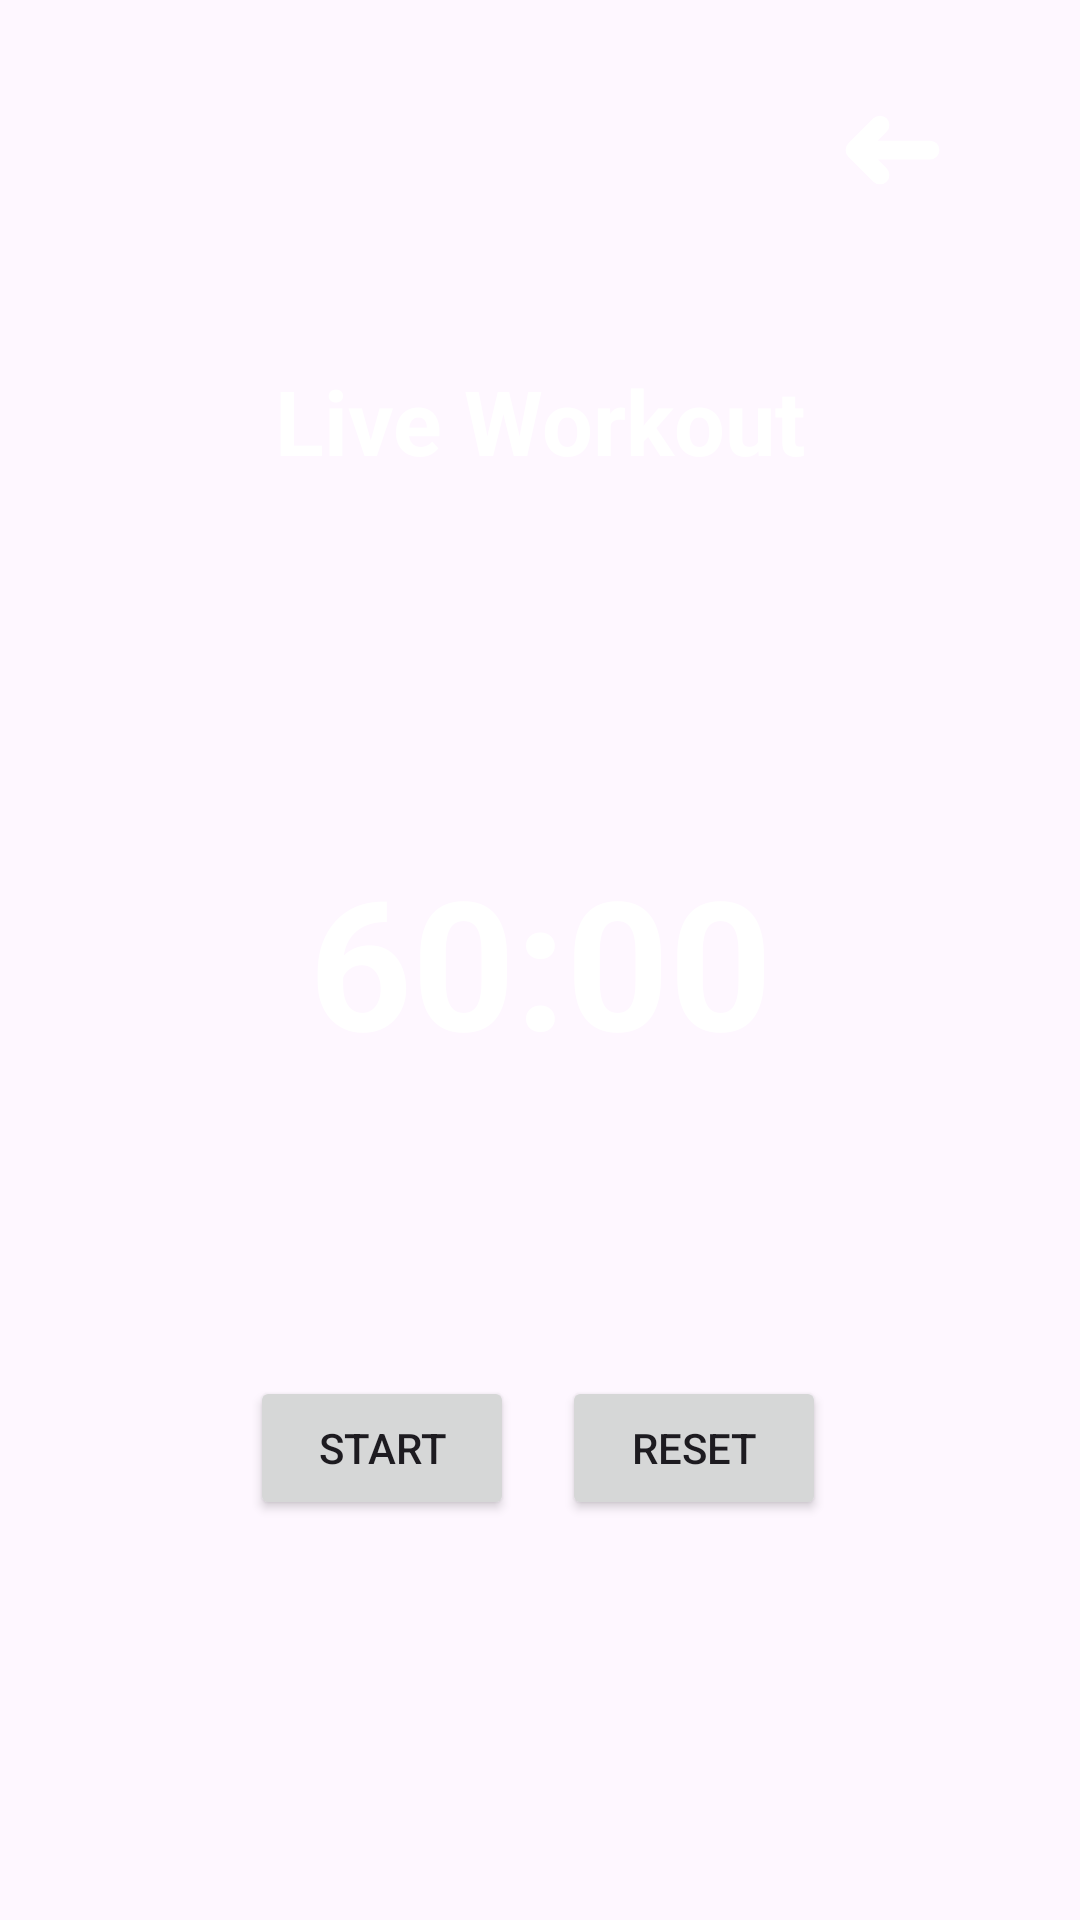

Reconstruct the res/layout file that produces this screen, plus the resources it refers to.
<!-- AndroidManifest.xml: application theme Theme.PersonalFitnessTracker -->
<!-- res/layout/activity_live_workout.xml -->
<?xml version="1.0" encoding="utf-8"?>
<androidx.constraintlayout.widget.ConstraintLayout xmlns:android="http://schemas.android.com/apk/res/android"
    xmlns:app="http://schemas.android.com/apk/res-auto"
    xmlns:tools="http://schemas.android.com/tools"
    android:id="@+id/main"
    android:layout_width="match_parent"
    android:layout_height="match_parent"
    tools:context=".LiveWorkout"
    android:background="@drawable/back2">

    <TextView
        android:id="@+id/timerTextView"
        android:layout_width="wrap_content"
        android:layout_height="wrap_content"
        android:text="60:00"
         android:textColor="@color/white"
        android:textSize="60sp"
        android:textStyle="bold"
        app:layout_constraintBottom_toBottomOf="parent"
        app:layout_constraintEnd_toEndOf="parent"
        app:layout_constraintStart_toStartOf="parent"
        app:layout_constraintTop_toTopOf="parent" />

    <ImageView
        android:id="@+id/backbtn"
        android:layout_width="wrap_content"
        android:layout_height="wrap_content"
        android:src="@drawable/back_btn"
        app:layout_constraintEnd_toEndOf="parent"
        app:layout_constraintHorizontal_bias="1.0"
        app:layout_constraintStart_toStartOf="parent"
        app:layout_constraintTop_toTopOf="parent" />

    <LinearLayout
        android:layout_width="wrap_content"
        android:layout_height="wrap_content"
        android:orientation="horizontal"
        app:layout_constraintBottom_toBottomOf="parent"
        app:layout_constraintEnd_toEndOf="parent"
        app:layout_constraintHorizontal_bias="0.497"
        app:layout_constraintStart_toStartOf="parent"
        app:layout_constraintTop_toBottomOf="@+id/timerTextView"
        app:layout_constraintVertical_bias="0.425">

        <Button
            android:id="@+id/startButton"
            android:layout_width="wrap_content"
            android:layout_height="wrap_content"
            android:layout_marginEnd="16dp"
            android:text="Start" />

        <Button
            android:id="@+id/resetButton"
            android:layout_width="wrap_content"
            android:layout_height="wrap_content"
            android:text="Reset" />
    </LinearLayout>

    <TextView
        android:id="@+id/textView11"
        android:layout_width="wrap_content"
        android:layout_height="wrap_content"
        android:text="Live Workout"
        android:textColor="@color/white"
        android:textSize="30dp"
        android:textStyle="bold"
        app:layout_constraintBottom_toTopOf="@+id/timerTextView"
        app:layout_constraintEnd_toEndOf="parent"
        app:layout_constraintStart_toStartOf="parent"
        app:layout_constraintTop_toTopOf="parent" />

</androidx.constraintlayout.widget.ConstraintLayout>
<!-- resources referenced by this layout -->
<resources>
  <!-- drawable back_btn (drawable) -->
  <?xml version="1.0" encoding="utf-8"?>
  <vector  xmlns:android="http://schemas.android.com/apk/res/android"
      android:width="100dp"
      android:height="100dp"
      android:viewportWidth="24"
      android:viewportHeight="24">
      <path
  
          android:strokeColor="#FFFFFF"
          android:strokeWidth="1.5"
          android:strokeLineJoin="round"
          android:strokeLineCap="round"
          android:pathData="M12 12L6 12M6 12L8 14M6 12L8 10" />
  </vector>
  <style name="Theme.PersonalFitnessTracker" parent="Base.Theme.PersonalFitnessTracker" />
  <style name="Base.Theme.PersonalFitnessTracker" parent="Theme.Material3.DayNight.NoActionBar">
          
          
      </style>
  <!-- not gathered from this repository: default colours our renderer supplied (Android Studio template values) -->
  <color name="white">#FFFFFFFF</color>
</resources>
